Run: headless pygame with SDL's dummy video driver; simulated clock (each Clock.tick advances the game by its frame time, no real sleeping); random seed 0; keys injected as events and as key.get_pressed() state; no mouse input.
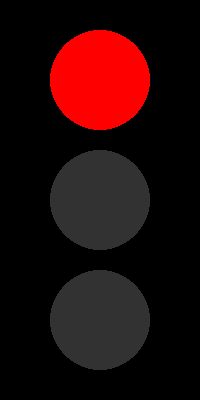
Frame 1 of 4 · flips 1–60 · no input
Frame 2 of 4 · flips 61–180 · tapped SPACE, RETURN · held RIGHT (→), D · screen unchanged from frame 1, image omitted
Frame 3 of 4 · flips 181–300 · held DOWN (↓), S · screen unchanged from frame 2, image omitted
Frame 4 of 4 · flips 301–420 · held LEFT (←), A, UP (↑), W · screen unchanged from frame 3, image omitted

The pygame program that drew these frames:

import pygame

# --- Configuration ---
WINDOW_WIDTH = 200
WINDOW_HEIGHT = 400
BLACK = (0, 0, 0)
RED = (255, 0, 0)
YELLOW = (255, 255, 0)
GREEN = (0, 255, 0)
GRAY = (50, 50, 50) # Color for the "off" lights

def run_simulation(current_light='red'):
    """
    Initializes a Pygame window and displays a traffic light.
    The active light is determined by the 'current_light' parameter.
    """
    pygame.init()
    screen = pygame.display.set_mode((WINDOW_WIDTH, WINDOW_HEIGHT))
    pygame.display.set_caption("Traffic Simulation")

    running = True
    while running:
        for event in pygame.event.get():
            if event.type == pygame.QUIT:
                running = False

        # Fill the background
        screen.fill(BLACK)

        # Determine which light is on
        red_color = RED if current_light == 'red' else GRAY
        yellow_color = YELLOW if current_light == 'yellow' else GRAY
        green_color = GREEN if current_light == 'green' else GRAY

        # Draw the three lights
        pygame.draw.circle(screen, red_color, (WINDOW_WIDTH // 2, 80), 50)
        pygame.draw.circle(screen, yellow_color, (WINDOW_WIDTH // 2, 200), 50)
        pygame.draw.circle(screen, green_color, (WINDOW_WIDTH // 2, 320), 50)

        # Update the display
        pygame.display.flip()

    pygame.quit()

# This part allows us to test the simulation by itself
if __name__ == "__main__":
    # You can change 'red' to 'green' or 'yellow' to test
    run_simulation('red')
